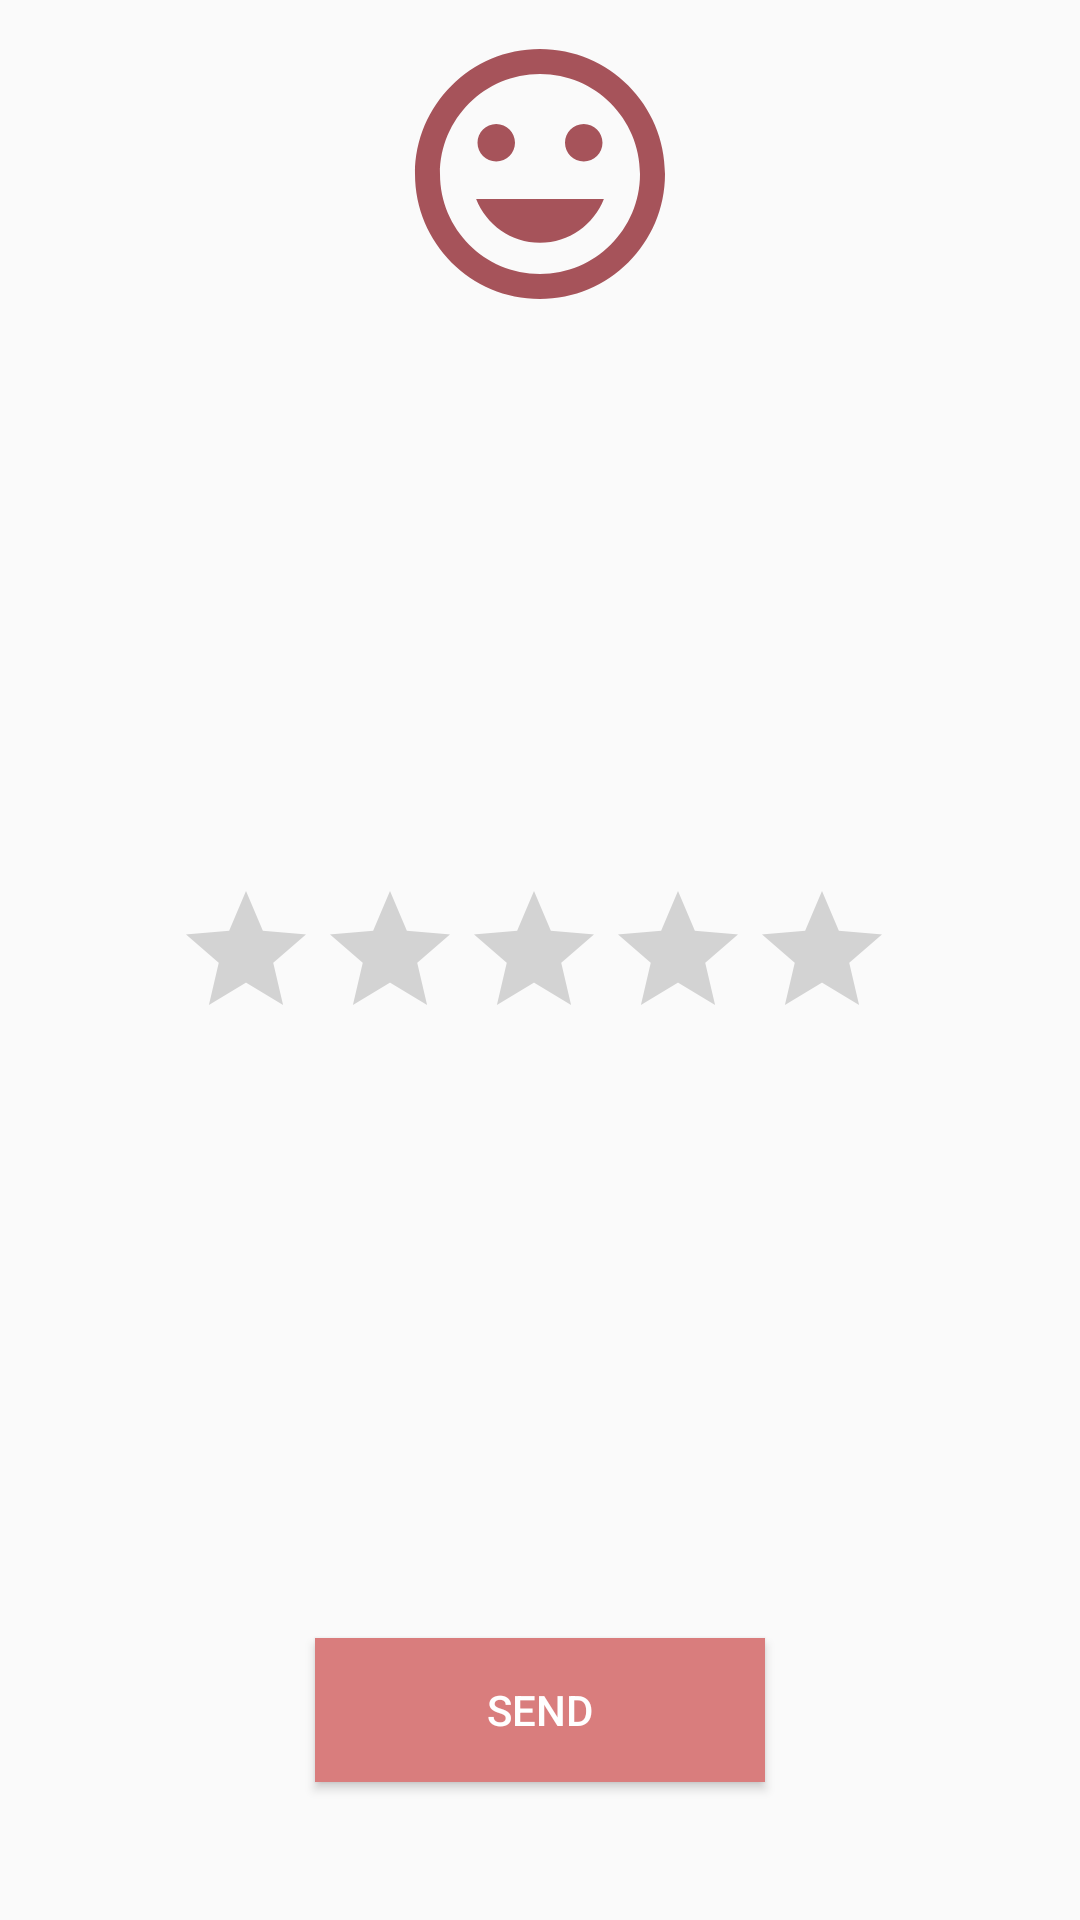

Write the Android layout XML for this screen, with the resource values it uses.
<!-- AndroidManifest.xml: application theme AppTheme -->
<!-- res/layout/comment_dialog.xml -->
<?xml version="1.0" encoding="utf-8"?>
<android.support.constraint.ConstraintLayout xmlns:android="http://schemas.android.com/apk/res/android"
    xmlns:app="http://schemas.android.com/apk/res-auto"
    xmlns:tools="http://schemas.android.com/tools"
    android:layout_width="match_parent"
    android:layout_height="280dp">

    <ImageView
        android:id="@+id/imageView2"
        android:layout_width="wrap_content"
        android:layout_height="wrap_content"
        android:layout_marginEnd="8dp"
        android:layout_marginStart="8dp"
        android:layout_marginTop="8dp"
        android:src="@drawable/smile"
        app:layout_constraintEnd_toEndOf="parent"
        app:layout_constraintStart_toStartOf="parent"
        app:layout_constraintTop_toTopOf="parent" />

    <RatingBar
        android:id="@+id/rating"
        android:layout_width="244dp"
        android:layout_height="54dp"
        android:layout_marginBottom="8dp"
        android:layout_marginEnd="8dp"
        android:layout_marginStart="8dp"
        android:layout_marginTop="8dp"
        app:layout_constraintBottom_toBottomOf="parent"
        app:layout_constraintEnd_toEndOf="parent"
        app:layout_constraintStart_toStartOf="parent"
        app:layout_constraintTop_toTopOf="parent" />

    <TextView
        android:id="@+id/textView"
        android:layout_width="match_parent"
        android:layout_height="wrap_content"
        android:layout_marginEnd="8dp"
        android:layout_marginStart="8dp"
        android:layout_marginTop="176dp"
        android:text="Provide Comment"
        android:textColor="#000"
        android:textSize="16sp"
        android:visibility="gone"
        app:layout_constraintEnd_toEndOf="parent"
        app:layout_constraintHorizontal_bias="0.0"
        app:layout_constraintStart_toStartOf="parent"
        app:layout_constraintTop_toTopOf="parent" />


    <EditText
        android:id="@+id/comment_text"
        android:layout_width="match_parent"
        android:layout_height="80dp"
        android:layout_marginBottom="8dp"
        android:layout_marginEnd="8dp"
        android:layout_marginStart="8dp"
        android:layout_marginTop="8dp"
        android:background="#212121"
        android:visibility="gone"
        app:layout_constraintBottom_toBottomOf="parent"
        app:layout_constraintEnd_toEndOf="parent"
        app:layout_constraintHorizontal_bias="0.0"
        app:layout_constraintStart_toStartOf="parent"
        app:layout_constraintTop_toTopOf="parent"
        app:layout_constraintVertical_bias="0.775" />

    <Button
        android:id="@+id/send"
        android:layout_width="150dp"
        android:layout_height="wrap_content"
        android:layout_marginBottom="46dp"
        android:layout_marginEnd="8dp"
        android:layout_marginStart="8dp"
        android:background="#d97d7d"
        android:text="Send"
        android:textColor="#fff"
        app:layout_constraintBottom_toBottomOf="parent"
        app:layout_constraintEnd_toEndOf="parent"
        app:layout_constraintStart_toStartOf="parent" />
</android.support.constraint.ConstraintLayout>
<!-- resources referenced by this layout -->
<resources>
  <!-- drawable smile (drawable) -->
  <vector android:height="100dp" android:tint="#A6535A"
      android:viewportHeight="24.0" android:viewportWidth="24.0"
      android:width="100dp" xmlns:android="http://schemas.android.com/apk/res/android">
      <path android:fillColor="#FF000000" android:pathData="M11.99,2C6.47,2 2,6.48 2,12s4.47,10 9.99,10C17.52,22 22,17.52 22,12S17.52,2 11.99,2zM12,20c-4.42,0 -8,-3.58 -8,-8s3.58,-8 8,-8 8,3.58 8,8 -3.58,8 -8,8zM15.5,11c0.83,0 1.5,-0.67 1.5,-1.5S16.33,8 15.5,8 14,8.67 14,9.5s0.67,1.5 1.5,1.5zM8.5,11c0.83,0 1.5,-0.67 1.5,-1.5S9.33,8 8.5,8 7,8.67 7,9.5 7.67,11 8.5,11zM12,17.5c2.33,0 4.31,-1.46 5.11,-3.5L6.89,14c0.8,2.04 2.78,3.5 5.11,3.5z"/>
  </vector>
  <style name="AppTheme" parent="Theme.AppCompat.Light.DarkActionBar">
          
          <item name="colorPrimary">@color/colorPrimary</item>
          <item name="colorPrimaryDark">@color/colorPrimaryDark</item>
          <item name="colorAccent">@color/colorAccent</item>
      </style>
  <color name="colorPrimary">#3F51B5</color>
  <color name="colorPrimaryDark">#303F9F</color>
  <color name="colorAccent">#FF4081</color>
</resources>
